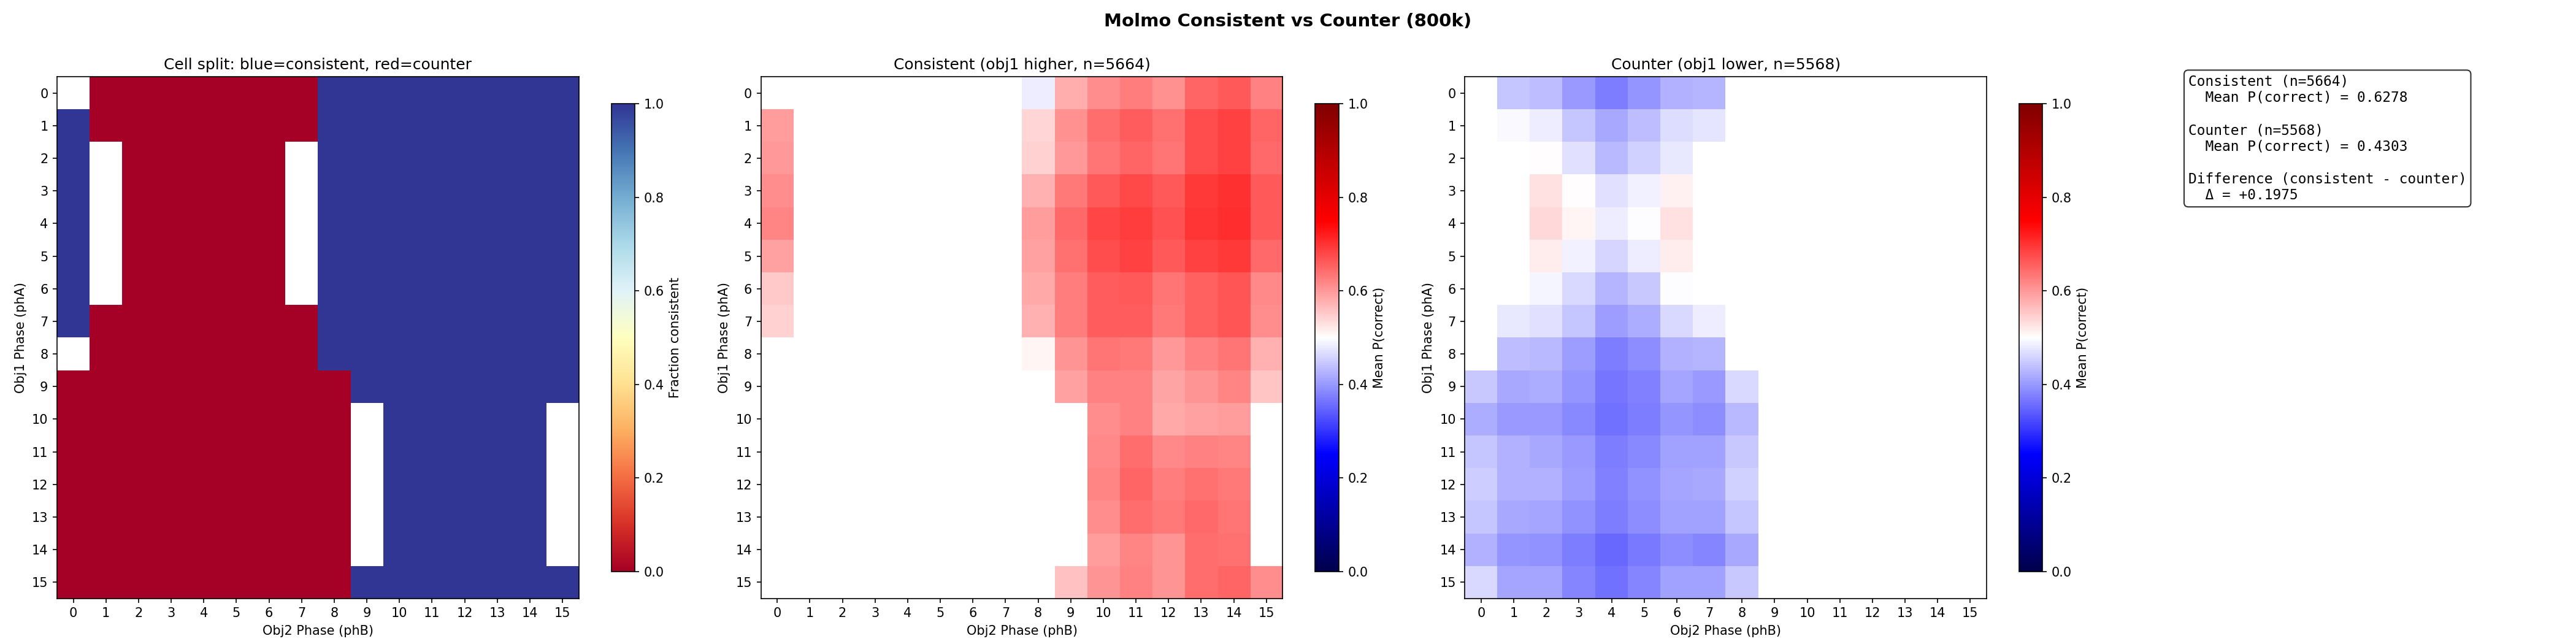

The data file committed next to this chart (first rows):
metric	value
acc_consistent	0.6278
acc_counter	0.4303
acc_diff_con_minus_ctr	0.1975
n_consistent	5664
n_counter	5568
